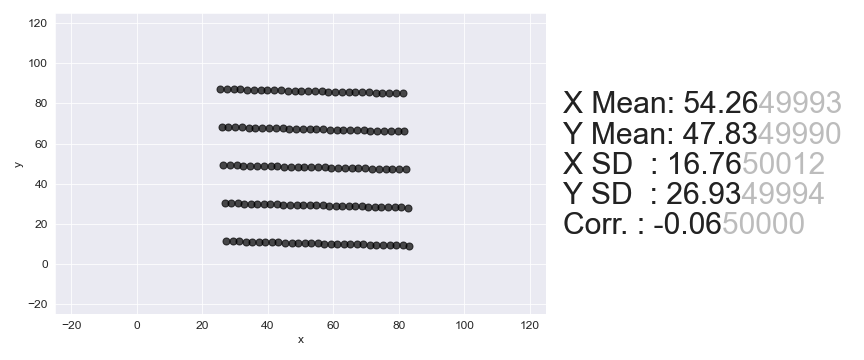

Values plotted in this chart, from the file beside it:
, x, y
0, 27.28, 11.45
1, 29.27, 11.37
2, 31.27, 11.29
3, 33.26, 11.22
4, 35.26, 11.14
5, 37.25, 11.06
6, 39.25, 10.98
7, 41.25, 10.9
8, 43.24, 10.82
9, 45.24, 10.74
10, 47.23, 10.67
11, 49.23, 10.59
12, 51.22, 10.51
13, 53.22, 10.43
14, 55.21, 10.35
15, 57.21, 10.27
16, 59.2, 10.19
17, 61.2, 10.12
18, 63.19, 10.04
19, 65.19, 9.959
20, 67.18, 9.88
21, 69.18, 9.802
22, 71.17, 9.723
23, 73.17, 9.644
24, 75.16, 9.566
25, 77.16, 9.487
26, 79.15, 9.409
27, 81.15, 9.33
28, 83.14, 9.252
29, 26.81, 30.39
30, 28.81, 30.31
31, 30.8, 30.24
32, 32.8, 30.16
33, 34.79, 30.08
34, 36.79, 30
35, 38.78, 29.92
36, 40.78, 29.84
37, 42.77, 29.76
38, 44.77, 29.69
39, 46.76, 29.61
40, 48.76, 29.53
41, 50.75, 29.45
42, 52.75, 29.37
43, 54.74, 29.29
44, 56.74, 29.21
45, 58.73, 29.14
46, 60.73, 29.06
47, 62.72, 28.98
48, 64.72, 28.9
49, 66.71, 28.82
50, 68.71, 28.74
51, 70.7, 28.66
52, 72.7, 28.59
53, 74.7, 28.51
54, 76.69, 28.43
55, 78.69, 28.35
56, 80.68, 28.27
57, 82.68, 28.19
58, 26.34, 49.33
59, 28.41, 49.25
... 82 more rows
